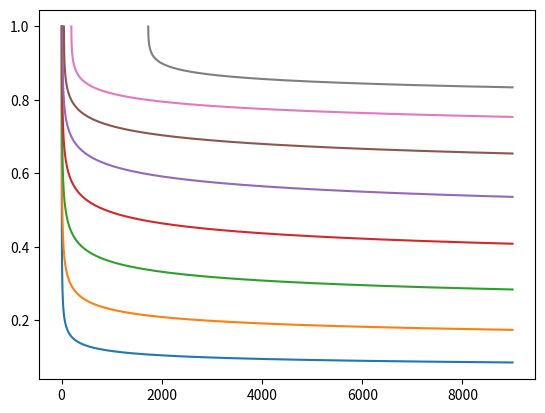

This figure's Python source:
import math
import numpy as np
import matplotlib.pyplot as plt

# Spaced Repetition System (SRS) based on Hermann Ebbinghaus' theory of the forgetting curve

Ak = 1.48
Ac = 1.25

def dgen(k, c):
    def f(t):
        return k / (math.log(t)**c + k)

    return f


def linear_srs(days):
    Rs = [[(0, 1)]] # Retention rates
    funcs = [dgen(Ak, Ac)]

    for day in range(1, days + 1):
        Rs_len = len(Rs)
        for i in range(0, Rs_len):
            Rs[i].append((day, funcs[i](day - i + 1)))

        Rs.append([(day, 1)])
        new_k = 1 / (1 - Rs[-2][1][1])
        funcs.append(dgen(new_k, Ac))

    return Rs

def growing_srs(days, ease=2.5, ideal_retention=.8):
    Rs = [[(1.0, 1.0)]] # Retention rates
    funcs = [dgen(Ak, Ac)]

    i = 0
    while i < len(Rs):
        reviewed = False
        first_day = Rs[i][0][0]

        # Calculate retention rate for each day
        for day in range(int(first_day) + 1, days):
            retention = funcs[i](day - first_day + 1)
            Rs[i].append((day, retention))

            # Create new forgetting curve when reviewing
            if (not reviewed and retention < ideal_retention):
                Rs.append([(day, 1)])
                new_k = 1. / (1. - Rs[i][1][1])
                funcs.append(dgen(new_k, Ac))
                reviewed = True
        i += 1
    return Rs

def plot(vals):
    for i in range(0, len(vals)):
        plt.plot(*zip(*vals[i]))

    plt.show()

plot(growing_srs(9000, ideal_retention=.8))
